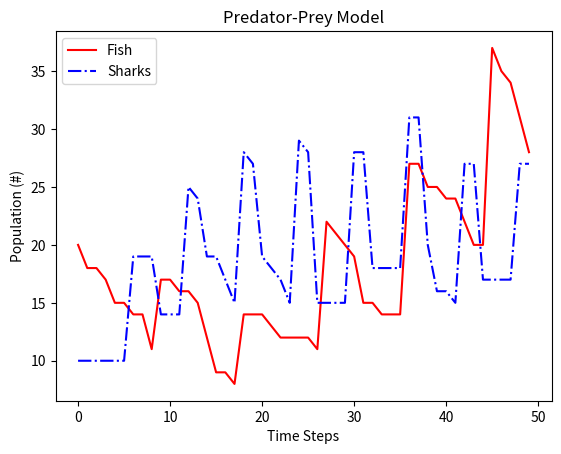

Python code for this plot:
import numpy as np
import random as random
import matplotlib.pyplot as plt

#parameter controls
grid_size = 20     #Size of grid
fish_breed = 8    #Fish breeding age
shark_breed = 5   #Shark breeding age
starve_age = 7    #Shark starvation age
fish_start = 20   #Starting population of fish
shark_start = 10  #Starting population of sharks
n = 50           #Number of time steps


#declare variables
fish_positions = [[-1 for j in range(grid_size)] for i in range(grid_size)]
shark_positions = [[-1 for j in range(grid_size)] for i in range(grid_size)]
shark_starve = [[-1 for j in range(grid_size)] for i in range(grid_size)]
iter_array =  np.arange(0, grid_size, 1)
time_steps = np.arange(0, n, 1)



#Function to seed intial populations
def pop_seed(twoD_array, pop_Max):
    pop = 0
    while (pop < pop_Max):
        rand_int_i = random.randint(0, grid_size-1)
        rand_int_j = random.randint(0, grid_size-1)
        if (twoD_array[rand_int_i][rand_int_j] == 0):
            rand_int_i = random.randint(0, grid_size-1)
            rand_int_j = random.randint(0, grid_size-1)
            twoD_array[rand_int_i][rand_int_j] = 0
        else:
            twoD_array[rand_int_i][rand_int_j] = 0
        pop = pop + 1

#function to check and randomly choose an adjacent unoccupied location
def location_check_pick(twoD_array, max_size, x, y):
    direction = ['up', 'right', 'down', 'left']

    if (x == 0):
        if twoD_array[max_size-1][y] >= 0:
            direction.remove('up')
    elif twoD_array[x-1][y] >= 0:
        direction.remove('up')

    if(y == max_size-1):
        if twoD_array[x][0] >= 0:
            direction.remove('right')
    elif twoD_array[x][y+1] >= 0:
        direction.remove('right')

    if (x == max_size - 1):
        if twoD_array[0][y] >= 0:
            direction.remove('down')
    elif twoD_array[x+1][y] >= 0:
        direction.remove('down')

    if (y == 0):
        if twoD_array[x][max_size-1] >= 0:
            direction.remove('left')
    elif twoD_array[x][y - 1] >= 0:
        direction.remove('left')

    length = len(direction)
    if length > 1:
        rand_loc = random.randint(0, length - 1)
    elif length == 1:
        rand_loc = 0

    if length == 0:
        new_row = x
        new_col = y
    else:
        if direction[rand_loc] == 'up':
            if ((x-1) < 0):
                new_row = max_size - 1
            else:
                new_row = x - 1
            new_col = y
        elif direction[rand_loc] == 'right':
            new_row = x
            if ((y + 1) > (max_size - 1)):
                new_col = 0
            else:
                new_col = y + 1
        elif direction[rand_loc] == 'down':
            if ((x + 1) > (max_size -1)):
                new_row = 0
            else:
                new_row = x + 1
            new_col = y
        elif direction[rand_loc] == 'left':
            new_row = x
            if ((y -1) < 0):
                new_col = max_size -1
            else:
                new_col = y - 1

    return new_row, new_col


def hunt_location_check_pick(twoD_array, max_size, x, y):
    direction = []

    if (x == 0):
        if twoD_array[max_size-1][y] >= 0:
            direction.append('up')
    elif twoD_array[x-1][y] >= 0:
        direction.append('up')

    if(y == max_size-1):
        if twoD_array[x][0] >= 0:
            direction.append('right')
    elif twoD_array[x][y+1] >= 0:
        direction.append('right')

    if (x == max_size - 1):
        if twoD_array[0][y] >= 0:
            direction.append('down')
    elif twoD_array[x+1][y] >= 0:
        direction.append('down')

    if (y == 0):
        if twoD_array[x][max_size-1] >= 0:
            direction.append('left')
    elif twoD_array[x][y - 1] >= 0:
        direction.append('left')

    length = len(direction)
    if length > 1:
        rand_loc = random.randint(0, length-1)
    elif length == 1:
        rand_loc = 0

    if length == 0:
        new_row = x
        new_col = y
    else:
        if direction[rand_loc] == 'up':
            if ((x-1) < 0):
                new_row = max_size - 1
            else:
                new_row = x - 1
            new_col = y
        elif direction[rand_loc] == 'right':
            new_row = x
            if ((y + 1) > (max_size - 1)):
                new_col = 0
            else:
                new_col = y + 1
        elif direction[rand_loc] == 'down':
            if ((x + 1) > (max_size -1)):
                new_row = 0
            else:
                new_row = x + 1
            new_col = y
        elif direction[rand_loc] == 'left':
            new_row = x
            if ((y -1) < 0):
                new_col = max_size -1
            else:
                new_col = y - 1

    return new_row, new_col







pop_seed(fish_positions, fish_start)
pop_seed(shark_positions, shark_start)

fish_pop = []
shark_pop = []


for t in time_steps:
    fish = 0
    sharks = 0
    for i in iter_array:
        for j in iter_array:
            if fish_positions[i][j] >= 0:
                fish = fish + 1
            if shark_positions[i][j] >= 0:
                sharks =  sharks + 1
    fish_pop.append(fish)
    shark_pop.append(sharks)
    fish_move = [[0 for j in range(grid_size)] for i in range(grid_size)]
    shark_move = [[0 for j in range(grid_size)] for i in range(grid_size)]
    for i in iter_array:
        for j in iter_array:
            # fish moving code
           if fish_positions[i][j] >= 0:
               if fish_move[i][j] == 0:
                   if fish_positions[i][j] == fish_breed:
                       move_i, move_j = location_check_pick(fish_positions, grid_size, i, j)
                       if move_i == i and move_j == j:
                           fish_positions[move_i][move_j] = 0
                           fish_move[move_i][move_j] = 1
                       else:
                           fish_positions[move_i][move_j] = 0
                           fish_move[move_i][move_j] = 1
                           fish_positions[i][j] = 0
                   else:
                        move_i, move_j = location_check_pick(fish_positions, grid_size, i, j)
                        if move_i == i and move_j == j:
                            fish_positions[move_i][move_j] = fish_positions[i][j] + 1
                            fish_move[move_i][move_j] = 1
                        else:
                            fish_positions[move_i][move_j] = fish_positions[i][j] + 1
                            fish_move[move_i][move_j] = 1
                            fish_positions[i][j] = -1

        ## shark code
        for j in iter_array:
            if shark_positions[i][j] >= 0:
                if shark_move[i][j] == 0:
                    if shark_starve[i][j] == starve_age:
                        shark_positions[i][j] = -1
                        shark_starve[i][j] = -1
                    else:
                        s_move_i, s_move_j = hunt_location_check_pick(fish_positions, grid_size, i, j)
                        if s_move_i == i and s_move_j == j:
                            mv_shark_i, mv_shark_j = location_check_pick(shark_positions, grid_size, i, j)
                            if mv_shark_i == i and mv_shark_j == j:
                                if shark_positions[i][j] == shark_breed:
                                    shark_positions[mv_shark_i][mv_shark_j] = 0
                                    shark_move[mv_shark_i][mv_shark_j] = 1
                                    shark_starve[mv_shark_i][mv_shark_j] = 0
                                else:
                                    shark_positions[mv_shark_i][mv_shark_j] = shark_positions[i][j] + 1
                                    shark_move[mv_shark_i][mv_shark_j] = 1
                                    shark_starve[mv_shark_i][mv_shark_j] = shark_starve[i][j] + 1
                            else:
                                if shark_positions[i][j] == shark_breed:
                                    shark_positions[mv_shark_i][mv_shark_j] = 0
                                    shark_move[mv_shark_i][mv_shark_j] = 1
                                    shark_positions[i][j] = 0
                                    shark_starve[mv_shark_i][mv_shark_j] = shark_starve[i][j] + 1
                                    shark_starve[i][j] = 0
                                else:
                                    shark_positions[mv_shark_i][mv_shark_j] = shark_positions[i][j] + 1
                                    shark_move[mv_shark_i][mv_shark_j] = 1
                                    shark_positions[i][j] = -1
                                    shark_starve[mv_shark_i][mv_shark_j] = shark_starve[i][j] + 1
                                    shark_starve[i][j] = -1
                        else:
                            shark_positions[s_move_i][s_move_j] = shark_positions[i][j] + 1
                            shark_positions[i][j] = -1
                            shark_move[s_move_i][s_move_j] = 1
                            fish_positions[s_move_i][s_move_j] = -1
                            shark_starve[s_move_i][s_move_j] = 0
                            shark_starve[i][j] = -1



plt.plot(time_steps, fish_pop, label='Fish', color='r', ls='-')
plt.plot(time_steps, shark_pop, label='Sharks', color='b', ls='-.')
plt.legend()
plt.xlabel('Time Steps')
plt.ylabel('Population (#)')
plt.title('Predator-Prey Model')
plt.show()